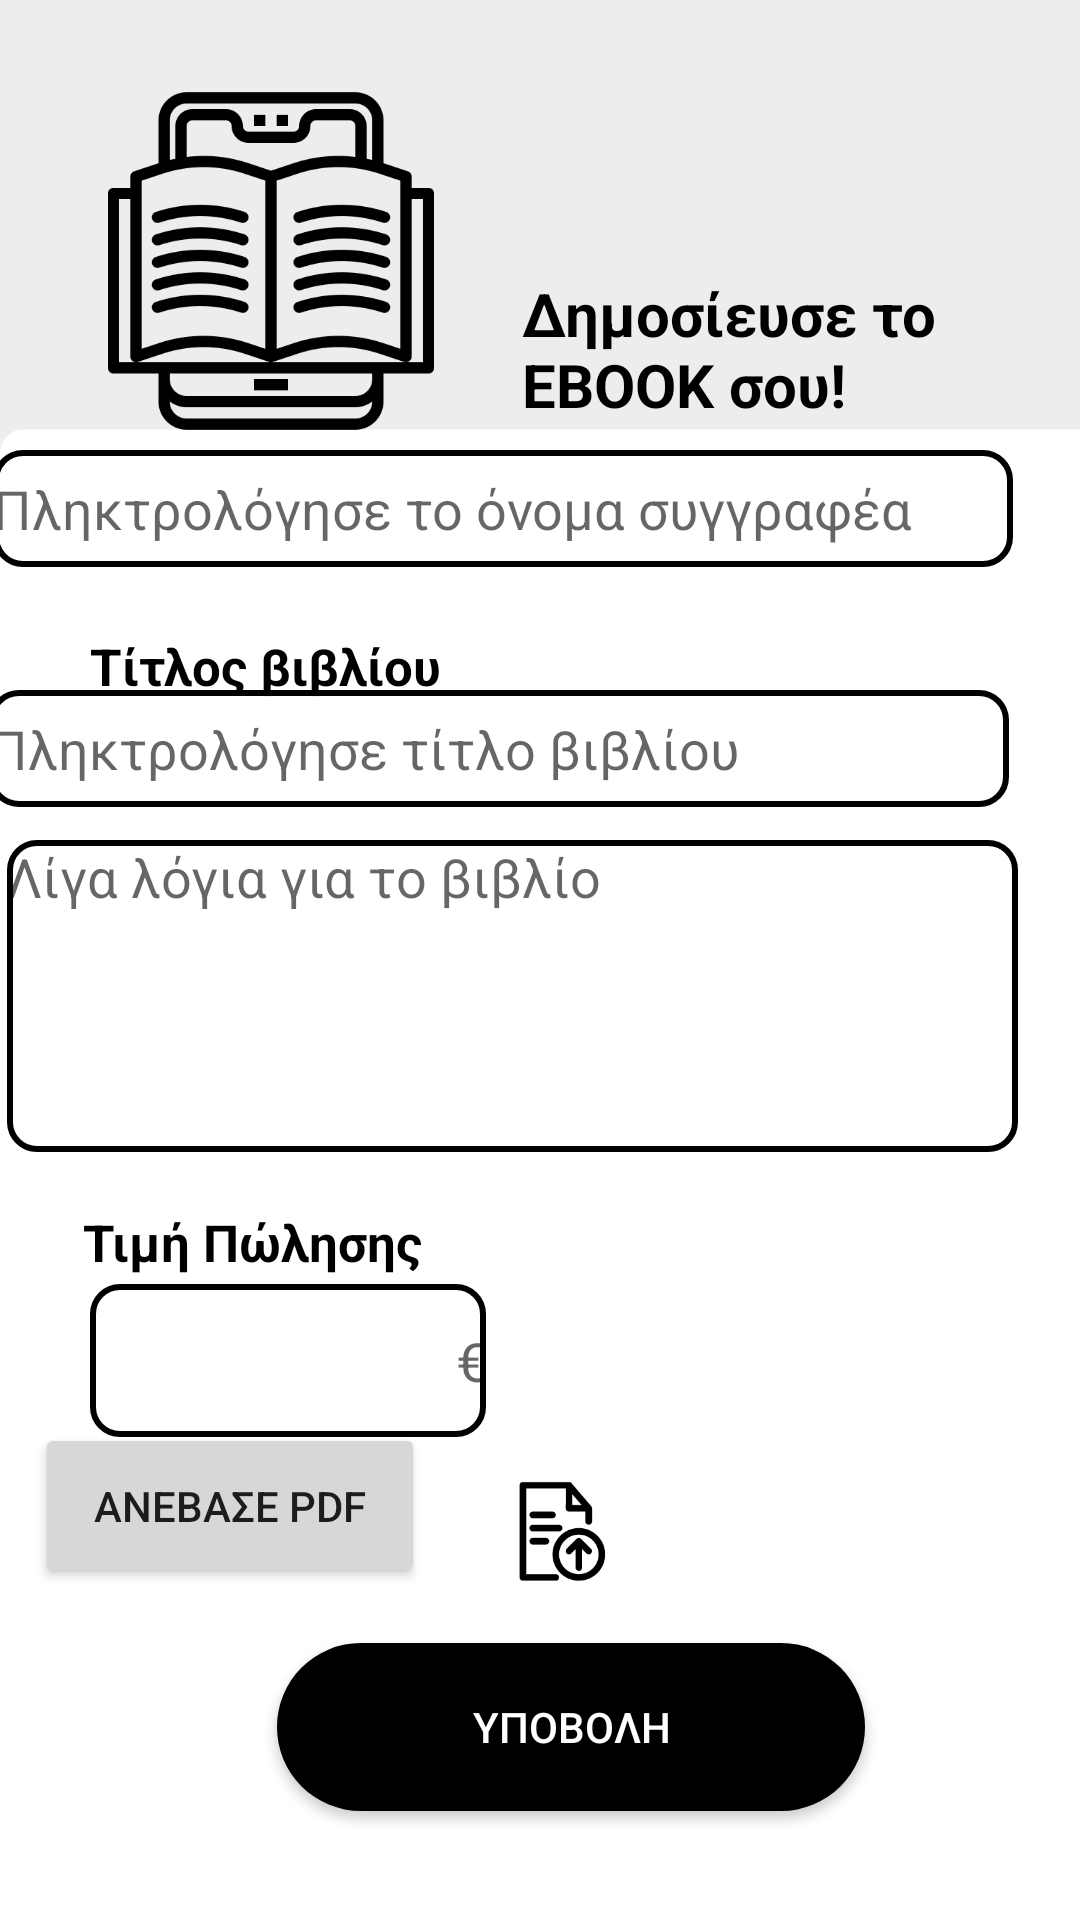

Here is an Android app screen rendered from its layout file. Give the layout XML and the strings, colors and styles it references.
<!-- AndroidManifest.xml: application theme Theme.ReadEase3 -->
<!-- res/layout/ebook_form.xml -->
<?xml version="1.0" encoding="utf-8"?>
<androidx.constraintlayout.widget.ConstraintLayout xmlns:android="http://schemas.android.com/apk/res/android"
    xmlns:app="http://schemas.android.com/apk/res-auto"
    xmlns:tools="http://schemas.android.com/tools"
    android:id="@+id/main"
    android:layout_width="match_parent"
    android:layout_height="match_parent"
    android:background="#EDEDED"
    tools:context=".ebook_form">


    <ImageView
        android:id="@+id/imageView3"
        android:layout_width="428dp"
        android:layout_height="1056dp"
        android:layout_centerHorizontal="true"
        android:layout_centerVertical="true"
        android:layout_gravity="center"
        android:layout_marginTop="8dp"
        android:src="@drawable/backround"
        app:layout_constraintBottom_toBottomOf="parent"
        app:layout_constraintEnd_toEndOf="parent"
        app:layout_constraintHorizontal_bias="0.0"
        app:layout_constraintStart_toStartOf="parent"
        app:layout_constraintTop_toTopOf="parent"
        app:layout_constraintVertical_bias="0.133" />

    <EditText
        android:id="@+id/edittitle"
        android:layout_width="340dp"
        android:layout_height="39dp"
        android:layout_marginStart="20dp"
        android:layout_marginTop="-220dp"
        android:layout_marginEnd="30dp"
        android:background="@drawable/edittext_border"
        android:hint="Πληκτρολόγησε τίτλο βιβλίου"
        android:inputType="text"
        app:layout_constraintBottom_toBottomOf="parent"
        app:layout_constraintEnd_toEndOf="parent"
        app:layout_constraintHorizontal_bias="0.809"
        app:layout_constraintStart_toStartOf="parent"
        app:layout_constraintTop_toTopOf="@+id/imageView3"
        app:layout_constraintVertical_bias="0.573" />

    <TextView
        android:id="@+id/title"
        android:layout_width="146dp"
        android:layout_height="29dp"
        android:layout_marginStart="30dp"
        android:layout_marginEnd="8dp"
        android:layout_marginBottom="-90dp"
        android:text='Τίτλος βιβλίου'
        android:textColor="@color/black"
        android:textSize="17sp"
        android:textStyle="bold"
        app:layout_constraintBottom_toTopOf="@+id/editTextName"
        app:layout_constraintEnd_toEndOf="@id/imageView3"
        app:layout_constraintHorizontal_bias="0.0"
        app:layout_constraintStart_toStartOf="@id/imageView3"
        app:layout_constraintTop_toBottomOf="@+id/editTextName"
        app:layout_constraintVertical_bias="1.0" />

    <ImageView
        android:id="@+id/imageView5"
        android:layout_width="203dp"
        android:layout_height="109dp"
        android:layout_centerHorizontal="true"
        android:layout_centerVertical="true"
        android:layout_gravity="center"
        android:layout_marginTop="30dp"
        android:src="@drawable/upload"
        app:layout_constraintBottom_toBottomOf="parent"
        app:layout_constraintEnd_toEndOf="parent"
        app:layout_constraintHorizontal_bias="0.548"
        app:layout_constraintStart_toStartOf="parent"
        app:layout_constraintTop_toBottomOf="@+id/editTextName"
        app:layout_constraintVertical_bias="0.76" />


    <EditText
        android:id="@+id/editText"
        android:layout_width="337dp"
        android:layout_height="104dp"
        android:layout_marginStart="20dp"
        android:layout_marginTop="-180dp"
        android:layout_marginEnd="30dp"
        android:layout_marginBottom="-80dp"
        android:background="@drawable/edittext_border"
        android:gravity="top|start"
        android:hint="Λίγα λόγια για το βιβλίο"
        android:inputType="text"
        app:layout_constraintBottom_toTopOf="@+id/editTextPrice"
        app:layout_constraintEnd_toEndOf="parent"
        app:layout_constraintHorizontal_bias="0.666"
        app:layout_constraintStart_toStartOf="parent"
        app:layout_constraintTop_toBottomOf="@+id/editTextName"
        app:layout_constraintVertical_bias="0.686" />

    <TextView
        android:id="@+id/price"
        android:layout_width="146dp"
        android:layout_height="29dp"
        android:layout_marginStart="20dp"
        android:layout_marginTop="-50dp"
        android:layout_marginBottom="-300dp"
        android:text='Τιμή Πώλησης'
        android:textColor="@color/black"
        android:textSize="17sp"
        android:textStyle="bold"
        app:layout_constraintBottom_toTopOf="@+id/editTextPrice"
        app:layout_constraintEnd_toEndOf="parent"
        app:layout_constraintHorizontal_bias="0.04"
        app:layout_constraintStart_toStartOf="parent"
        app:layout_constraintTop_toBottomOf="@+id/editText"
        app:layout_constraintVertical_bias="0.188" />

    <ImageView
        android:id="@+id/imageView4"
        android:layout_width="120dp"
        android:layout_height="120dp"
        android:layout_centerHorizontal="true"
        android:layout_centerVertical="true"
        android:layout_gravity="center"
        android:src="@drawable/ebook"
        app:layout_constraintBottom_toBottomOf="parent"
        app:layout_constraintEnd_toEndOf="parent"
        app:layout_constraintHorizontal_bias="0.127"
        app:layout_constraintStart_toStartOf="parent"
        app:layout_constraintTop_toTopOf="parent"
        app:layout_constraintVertical_bias="0.052" />

    <TextView
        android:id="@+id/title_ebook"
        android:layout_width="162dp"
        android:layout_height="63dp"
        android:layout_marginStart="150dp"
        android:layout_marginTop="-150dp"
        android:text="Δημοσίευσε το EBOOK σου!"
        android:textColor="@color/black"
        android:textSize="20sp"
        android:textStyle="bold"
        app:layout_constraintBottom_toBottomOf="@id/imageView3"
        app:layout_constraintEnd_toEndOf="parent"
        app:layout_constraintStart_toStartOf="parent"
        app:layout_constraintTop_toTopOf="parent"
        app:layout_constraintVertical_bias="0.22000003" />

    <TextView
        android:id="@+id/writer_name"
        android:layout_width="146dp"
        android:layout_height="29dp"
        android:layout_marginStart="30dp"
        android:layout_marginTop="50dp"
        android:layout_marginEnd="8dp"
        android:text='Όνομα Συγγραφέα'
        android:textColor="@color/black"
        android:textSize="17sp"
        android:textStyle="bold"
        app:layout_constraintBottom_toTopOf="@+id/editTextName"
        app:layout_constraintEnd_toEndOf="@id/imageView3"
        app:layout_constraintHorizontal_bias="0.0"
        app:layout_constraintStart_toStartOf="@id/imageView3"
        app:layout_constraintTop_toBottomOf="@+id/imageView4"
        app:layout_constraintVertical_bias="0.77" />

    <EditText
        android:id="@+id/editTextName"
        android:layout_width="340dp"
        android:layout_height="39dp"
        android:layout_marginStart="20dp"
        android:layout_marginTop="-220dp"
        android:layout_marginEnd="30dp"
        android:background="@drawable/edittext_border"
        android:hint="Πληκτρολόγησε το όνομα συγγραφέα"
        android:inputType="text"
        app:layout_constraintBottom_toBottomOf="parent"
        app:layout_constraintEnd_toEndOf="parent"
        app:layout_constraintHorizontal_bias="0.761"
        app:layout_constraintStart_toStartOf="parent"
        app:layout_constraintTop_toTopOf="@+id/imageView3"
        app:layout_constraintVertical_bias="0.481" />

    <EditText
        android:id="@+id/editTextPrice"
        android:layout_width="132dp"
        android:layout_height="51dp"
        android:layout_marginTop="35dp"
        android:layout_marginEnd="200dp"
        android:layout_marginBottom="10dp"
        android:background="@drawable/edittext_border"
        android:gravity="right|center_vertical"
        android:hint="€"
        android:inputType="numberDecimal"
        app:layout_constraintBottom_toBottomOf="parent"
        app:layout_constraintEnd_toEndOf="parent"
        app:layout_constraintHorizontal_bias="0.0"
        app:layout_constraintStart_toStartOf="@+id/writer_name"
        app:layout_constraintTop_toBottomOf="@+id/editTextName"
        app:layout_constraintVertical_bias="0.575" />

    <Button
        android:id="@+id/uploadButton"
        android:layout_width="130dp"
        android:layout_height="55dp"
        android:layout_marginStart="-240dp"
        android:layout_marginTop="-170dp"
        android:onClick="openFilePicker"
        android:text="Ανεβασε PDF"
        app:layout_constraintBottom_toBottomOf="parent"
        app:layout_constraintEnd_toEndOf="parent"
        app:layout_constraintHorizontal_bias="0.535"
        app:layout_constraintStart_toStartOf="parent"
        app:layout_constraintTop_toBottomOf="@+id/editTextPrice"
        app:layout_constraintVertical_bias="0.598" />

    <Button
        android:id="@+id/button9"
        android:layout_width="196dp"
        android:layout_height="56dp"
        android:layout_marginTop="-170dp"
        android:layout_marginBottom="20dp"
        android:background="@drawable/black_button"
        android:onClick="showPopupDialog"
        android:text="ΥΠΟΒΟΛΗ"
        android:textColor="#FFFFFF"
        app:layout_constraintBottom_toBottomOf="parent"
        app:layout_constraintEnd_toEndOf="parent"
        app:layout_constraintHorizontal_bias="0.562"
        app:layout_constraintStart_toStartOf="parent"
        app:layout_constraintTop_toBottomOf="@+id/imageView5"
        app:layout_constraintVertical_bias="0.904"
        tools:ignore="MissingConstraints" />

    <TextView
        android:id="@+id/textView12"
        android:layout_width="119dp"
        android:layout_height="52dp"
        android:layout_marginStart="60dp"
        android:layout_marginTop="100dp"
        android:text="Το eΒοοκ σου αναρτηθηκε!"
        app:layout_constraintBottom_toTopOf="@+id/button9"
        app:layout_constraintEnd_toEndOf="parent"
        app:layout_constraintStart_toEndOf="@+id/uploadButton"
        app:layout_constraintTop_toTopOf="@+id/imageView5"
        android:visibility="gone"/>


</androidx.constraintlayout.widget.ConstraintLayout>
<!-- resources referenced by this layout -->
<resources>
  <color name="black">#FF000000</color>
  <!-- drawable backround: png bitmap (drawable, 62926 bytes) -->
  <!-- drawable black_button (drawable) -->
  <?xml version="1.0" encoding="utf-8"?>
  <shape xmlns:android="http://schemas.android.com/apk/res/android">
  <solid android:color="@color/black"/>
  <corners android:topLeftRadius="60dp"
      android:topRightRadius="60dp"
      android:bottomLeftRadius="60dp"
      android:bottomRightRadius="60dp"/>
  </shape>
  <!-- drawable ebook: png bitmap (drawable, 18686 bytes) -->
  <!-- drawable edittext_border (drawable) -->
  <?xml version="1.0" encoding="utf-8"?>
  <selector xmlns:android="http://schemas.android.com/apk/res/android">
      <item>
          <shape android:shape="rectangle">
              <solid android:color="#FFFFFF" /> 
              <stroke
                  android:width="2dp"
                  android:color="#000000" />
              <corners android:radius="9dp" /> 
          </shape>
      </item>
  </selector>
  <!-- drawable upload: png bitmap (drawable, 6329 bytes) -->
  <style name="Theme.ReadEase3" parent="Theme.MaterialComponents.DayNight.DarkActionBar">
          
          <item name="colorPrimary">@color/purple_500</item>
          <item name="colorPrimaryVariant">@color/purple_700</item>
          <item name="colorOnPrimary">@color/white</item>
          
          <item name="colorSecondary">@color/teal_200</item>
          <item name="colorSecondaryVariant">@color/teal_700</item>
          <item name="colorOnSecondary">@color/black</item>
          
          <item name="android:statusBarColor">?attr/colorPrimaryVariant</item>
  
          
      </style>
  <color name="purple_500">#8E8E8E</color>
  <color name="purple_700">#EDEDED</color>
  <color name="white">#FFFFFFFF</color>
  <color name="teal_200">#FF03DAC5</color>
  <color name="teal_700">#ff00897b</color>
</resources>
